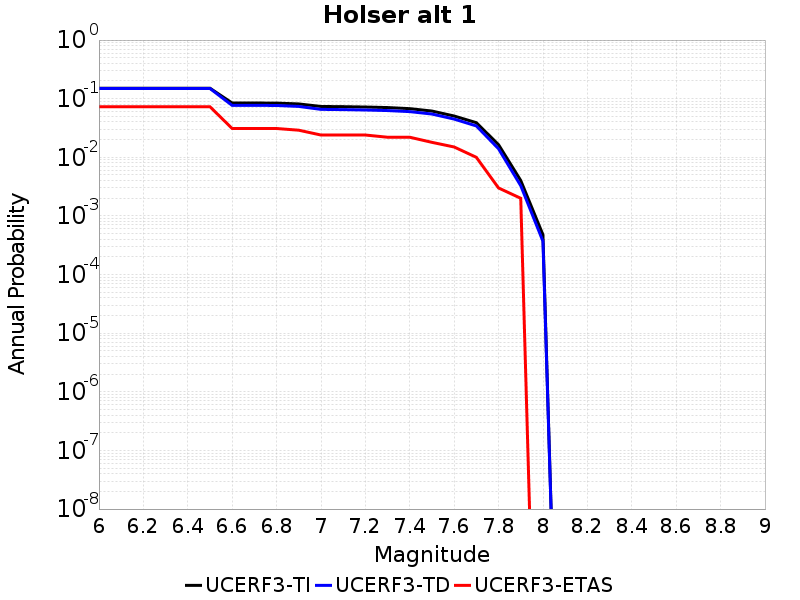

The data file committed next to this chart (first rows):
Magnitude, UCERF3-TI Prob, UCERF3-TD Prob, UCERF3-ETAS Prob
6.0, 0.151, 0.1494, 0.073
6.1, 0.151, 0.1494, 0.073
6.2, 0.151, 0.1494, 0.073
6.3, 0.151, 0.1494, 0.073
6.4, 0.151, 0.1494, 0.073
6.5, 0.151, 0.1494, 0.073
6.6, 0.08431, 0.07686, 0.031
6.7, 0.08431, 0.07686, 0.031
6.8, 0.08408, 0.07663, 0.031
6.9, 0.08137, 0.07379, 0.029
7.0, 0.07368, 0.06571, 0.024
7.1, 0.07308, 0.06511, 0.024
7.2, 0.07208, 0.0641, 0.024
7.3, 0.07059, 0.06271, 0.022
7.4, 0.06762, 0.06016, 0.022
7.5, 0.06154, 0.05472, 0.018
7.6, 0.05063, 0.04489, 0.015
7.7, 0.03895, 0.03428, 0.01
7.8, 0.01643, 0.01397, 0.003
7.9, 0.004025, 0.003279, 0.002
8.0, 4.7752372E-4, 3.7080547E-4, 0.0
